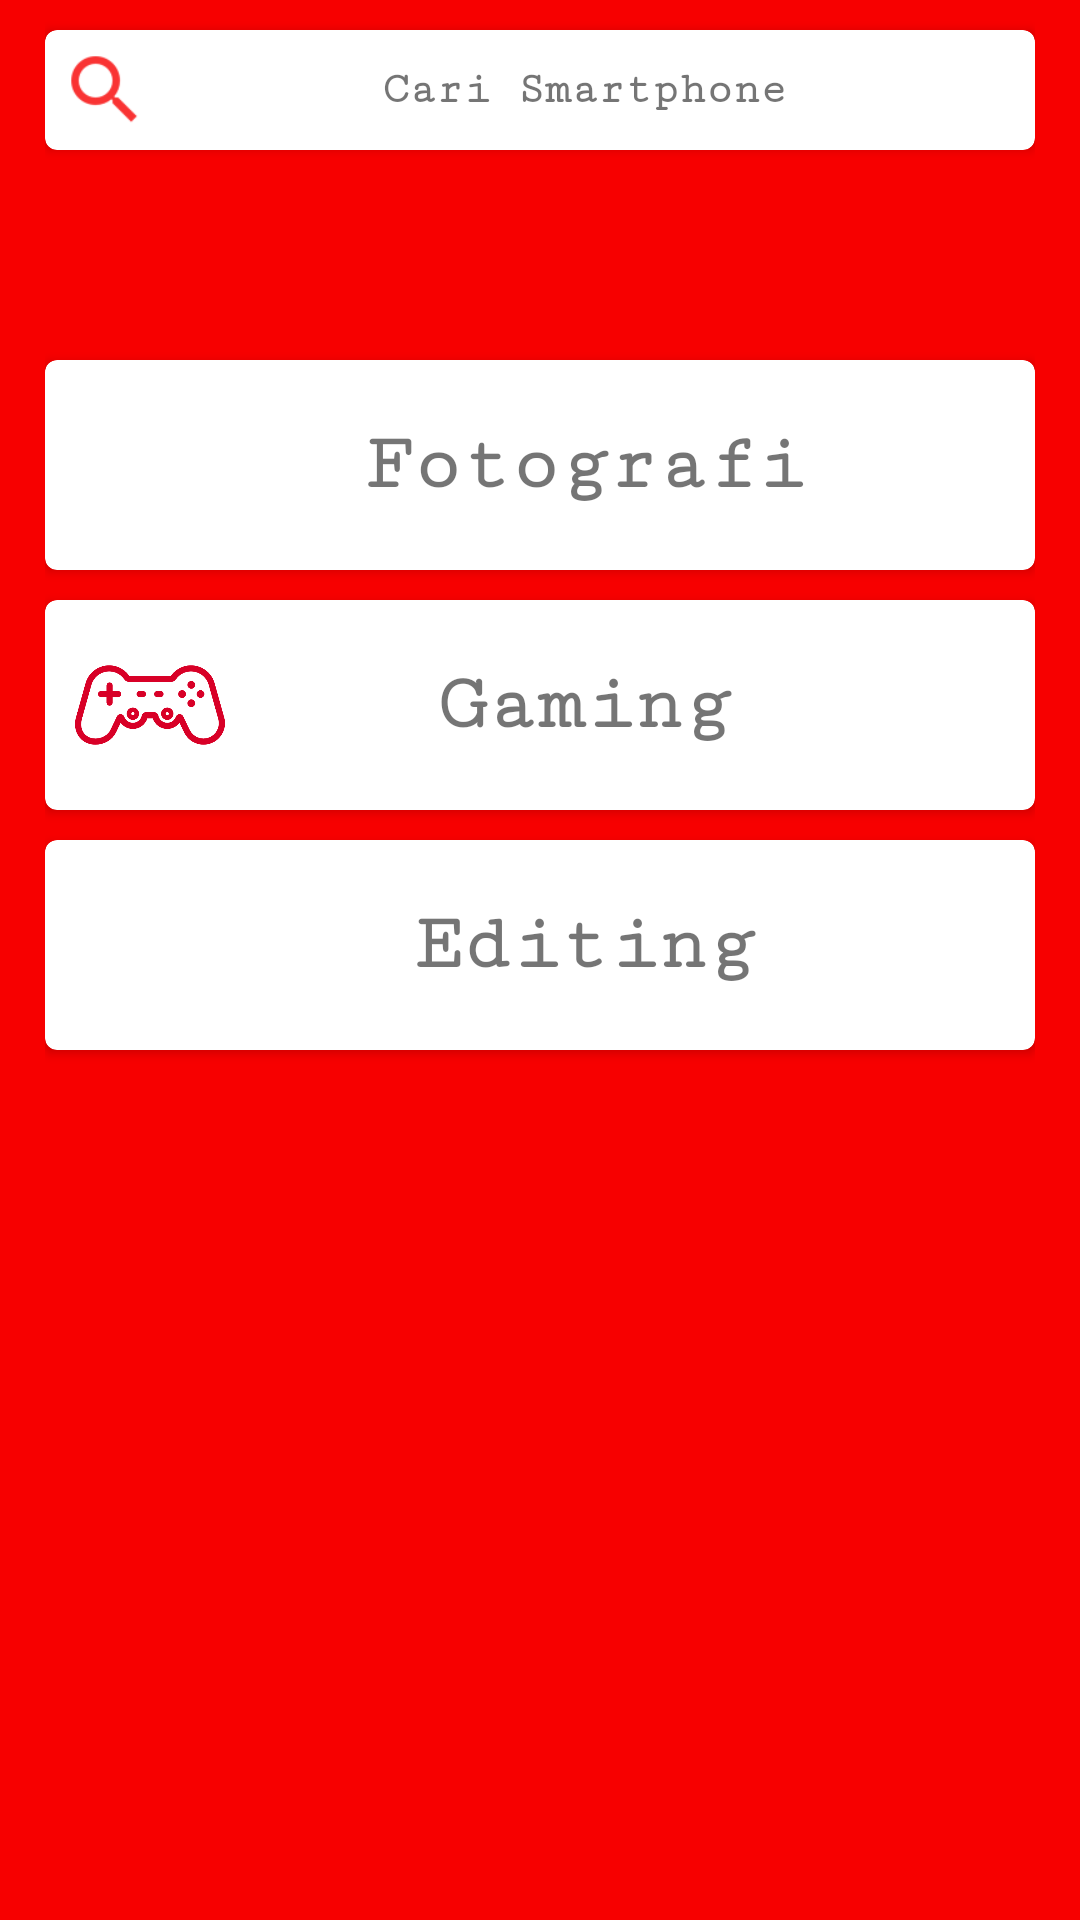

Produce the Android XML layout that renders to this screen, including the resource entries it uses.
<!-- AndroidManifest.xml: application theme AppTheme -->
<!-- res/layout/activity_daftar_pilih.xml -->
<?xml version="1.0" encoding="utf-8"?>
<LinearLayout xmlns:android="http://schemas.android.com/apk/res/android"
    xmlns:app="http://schemas.android.com/apk/res-auto"
    xmlns:tools="http://schemas.android.com/tools"
    android:layout_width="match_parent"
    android:layout_height="match_parent"
    android:orientation="vertical"
    android:paddingLeft="15dp"
    android:paddingRight="15dp"
    android:background="#F70000"
    tools:context=".DaftarPilihActivity">

    <android.support.v7.widget.CardView
        xmlns:card_view="http://schemas.android.com/apk/res-auto"
        android:id="@+id/pencarian"
        android:layout_gravity="center"
        android:layout_width="match_parent"
        android:layout_marginTop="10dp"
        android:layout_height="40dp"
        card_view:cardCornerRadius="4dp"
        card_view:cardBackgroundColor="#fff">
        <ImageView
            android:layout_width="30dp"
            android:layout_height="30dp"
            android:layout_marginTop="5dp"
            android:layout_marginLeft="5dp"
            android:src="@drawable/search"/>
        <TextView
            android:layout_width="wrap_content"
            android:layout_height="wrap_content"
            android:text="Cari Smartphone"
            android:layout_gravity="center"
            android:textStyle="bold"
            android:fontFamily="serif-monospace"
            android:layout_marginLeft="15dp"
            android:textSize="15sp"/>

    </android.support.v7.widget.CardView>


    <android.support.v7.widget.CardView
        xmlns:card_view="http://schemas.android.com/apk/res-auto"
        android:id="@+id/card_view1"
        android:layout_gravity="center"
        android:clickable="true"
        android:layout_width="match_parent"
        android:layout_height="70dp"
        card_view:cardBackgroundColor="#fff"
        android:layout_marginTop="70dp"
        card_view:cardCornerRadius="4dp">

        <ImageView
            android:layout_marginTop="10dp"
            android:layout_width="70dp"
            android:layout_height="50dp"
            android:src="@drawable/camera"
            />
        <TextView
            android:layout_width="wrap_content"
            android:layout_height="wrap_content"
            android:text="Fotografi"
            android:layout_gravity="center"
            android:textStyle="bold"
            android:fontFamily="serif-monospace"
            android:layout_marginLeft="15dp"
            android:textSize="27sp"/>

    </android.support.v7.widget.CardView>

    <android.support.v7.widget.CardView
        xmlns:card_view="http://schemas.android.com/apk/res-auto"
        android:id="@+id/card_view2"
        android:layout_gravity="center"
        android:layout_width="match_parent"
        android:clickable="true"
        android:layout_height="70dp"
        card_view:cardBackgroundColor="#fff"
        android:layout_marginTop="10dp"
        card_view:cardCornerRadius="4dp">

        <ImageView
            android:layout_marginTop="10dp"
            android:layout_width="70dp"
            android:layout_height="50dp"
            android:src="@drawable/gamepad"
            />
        <TextView
            android:layout_width="wrap_content"
            android:layout_height="wrap_content"
            android:text="Gaming"
            android:layout_gravity="center"
            android:textStyle="bold"
            android:fontFamily="serif-monospace"
            android:layout_marginLeft="15dp"
            android:textSize="27sp"/>
    </android.support.v7.widget.CardView>

    <android.support.v7.widget.CardView
        xmlns:card_view="http://schemas.android.com/apk/res-auto"
        android:id="@+id/card_view3"
        android:layout_gravity="center"
        android:layout_width="match_parent"
        android:layout_height="70dp"
        android:clickable="true"
        card_view:cardBackgroundColor="#fff"
        android:layout_marginTop="10dp"
        card_view:cardCornerRadius="4dp">

        <ImageView
            android:layout_marginTop="10dp"
            android:layout_width="70dp"
            android:layout_height="50dp"
            android:src="@drawable/feature"
            />
        <TextView
            android:layout_width="wrap_content"
            android:layout_height="wrap_content"
            android:text="Editing"
            android:layout_gravity="center"
            android:textStyle="bold"
            android:fontFamily="serif-monospace"
            android:layout_marginLeft="15dp"
            android:textSize="27sp"/>
    </android.support.v7.widget.CardView>
    </LinearLayout>
<!-- resources referenced by this layout -->
<resources>
  <!-- drawable gamepad: png bitmap (drawable, 20232 bytes) -->
  <!-- drawable search: png bitmap (drawable-hdpi, 571 bytes) -->
  <style name="AppTheme" parent="Theme.AppCompat.Light">
          
          <item name="colorPrimary">@color/colorPrimary</item>
          <item name="colorPrimaryDark">@color/colorPrimaryDark</item>
          <item name="colorAccent">@color/colorAccent</item>
          <item name="android:textColorPrimary">@android:color/white</item>
  
      </style>
  <color name="colorPrimary">#F70000</color>
  <color name="colorPrimaryDark">#F74948</color>
  <color name="colorAccent">#D81B60</color>
</resources>
